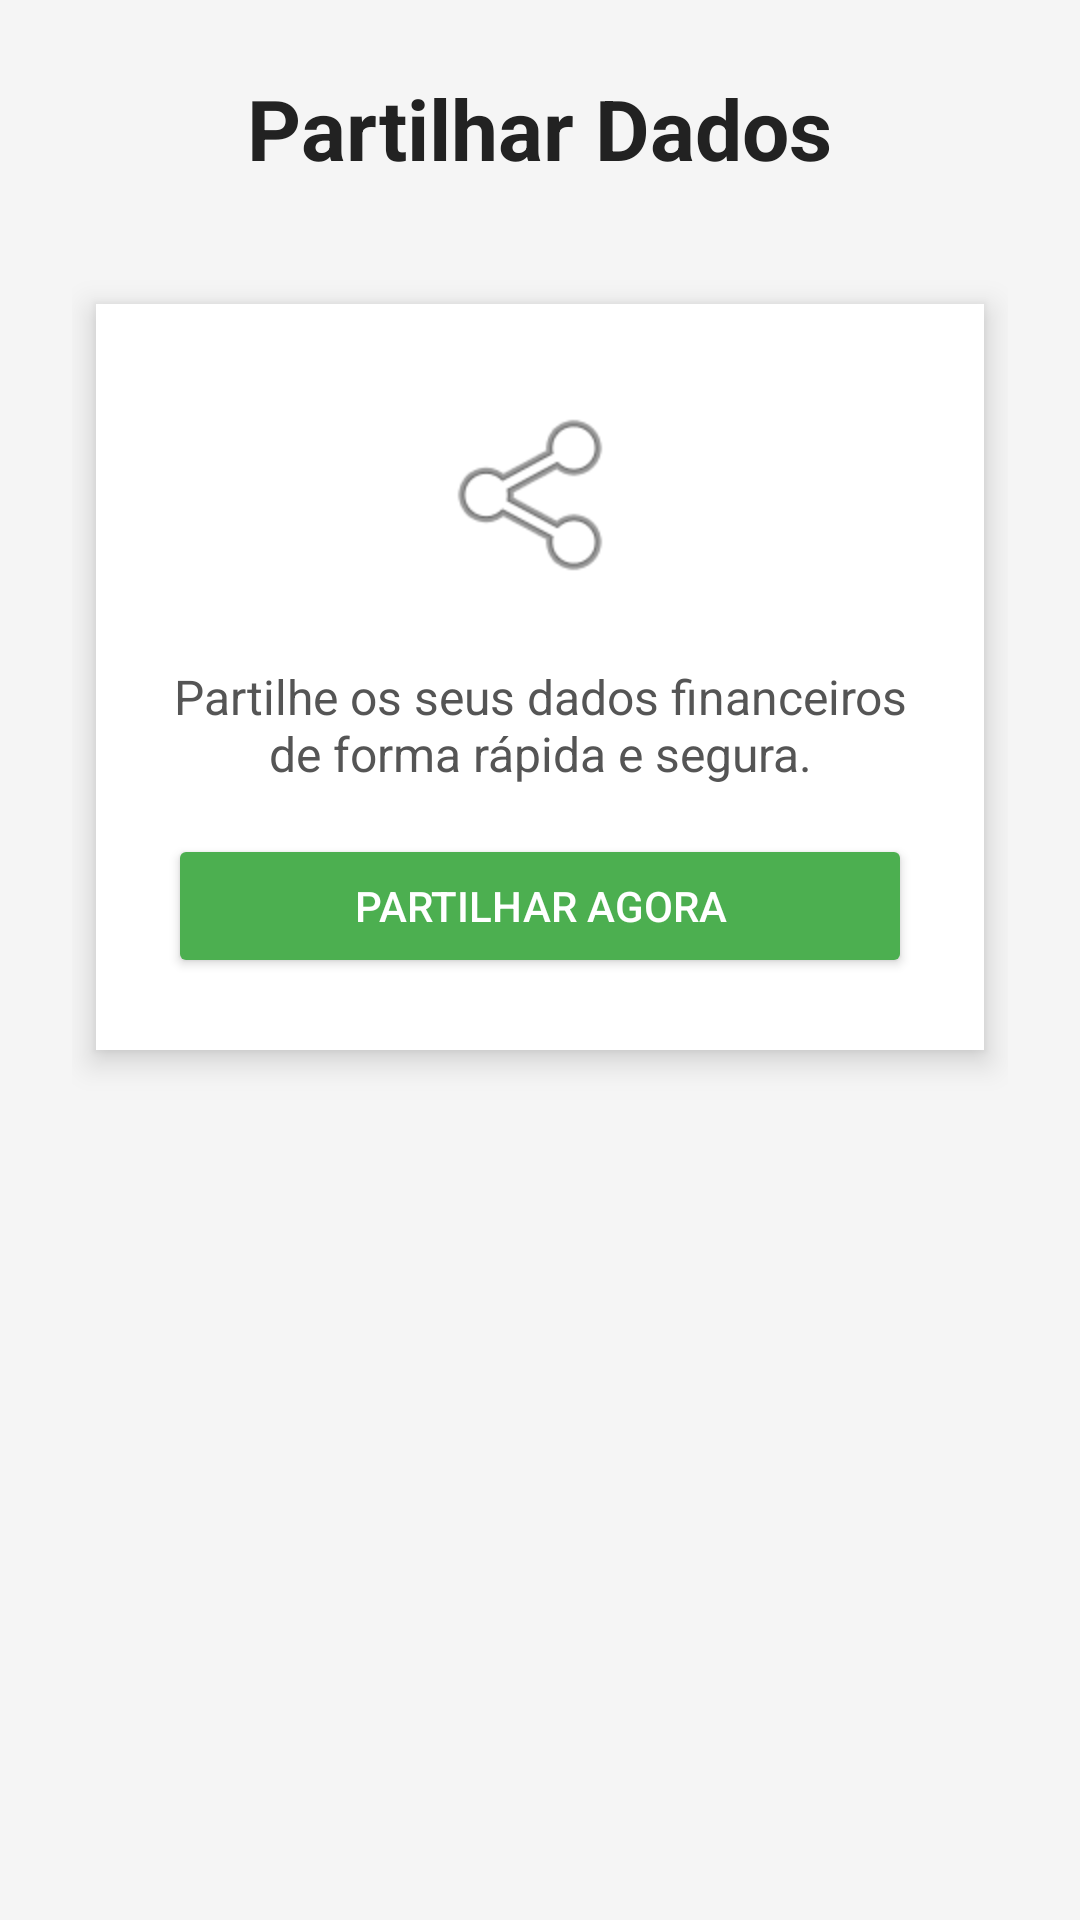

Here is an Android app screen rendered from its layout file. Give the layout XML and the strings, colors and styles it references.
<!-- AndroidManifest.xml: application theme Theme.ProjetoFindPower -->
<!-- res/layout/activity_partilhas.xml -->
<?xml version="1.0" encoding="utf-8"?>
<LinearLayout xmlns:android="http://schemas.android.com/apk/res/android"
    android:layout_width="match_parent"
    android:layout_height="match_parent"
    android:orientation="vertical"
    android:padding="24dp"
    android:gravity="center_horizontal"
    android:background="#F5F5F5">

    
    <TextView
        android:layout_width="wrap_content"
        android:layout_height="wrap_content"
        android:text="Partilhar Dados"
        android:textSize="28sp"
        android:textStyle="bold"
        android:textColor="#222"
        android:paddingBottom="32dp" />

    
    <LinearLayout
        android:layout_width="match_parent"
        android:layout_height="wrap_content"
        android:orientation="vertical"
        android:background="@android:color/white"
        android:padding="24dp"
        android:elevation="6dp"
        android:layout_marginBottom="32dp"
        android:gravity="center_horizontal"
        android:layout_margin="8dp">

        
        <ImageView
            android:layout_width="80dp"
            android:layout_height="80dp"
            android:src="@android:drawable/ic_menu_share"

            android:padding="8dp"
            android:layout_marginBottom="16dp" />

        
        <TextView
            android:layout_width="wrap_content"
            android:layout_height="wrap_content"
            android:text="Partilhe os seus dados financeiros de forma rápida e segura."
            android:textSize="16sp"
            android:textColor="#555"
            android:gravity="center"
            android:paddingBottom="16dp" />

        
        <Button
            android:id="@+id/btnPartilharAgora"
            android:layout_width="match_parent"
            android:layout_height="wrap_content"
            android:text="Partilhar Agora"
            android:backgroundTint="#4CAF50"
            android:textColor="@android:color/white"
            android:padding="12dp" />

    </LinearLayout>

</LinearLayout>
<!-- resources referenced by this layout -->
<resources>
  <style name="Theme.ProjetoFindPower" parent="Base.Theme.ProjetoFindPower" />
  <style name="Base.Theme.ProjetoFindPower" parent="Theme.Material3.DayNight.NoActionBar">
          
          
      </style>
</resources>
